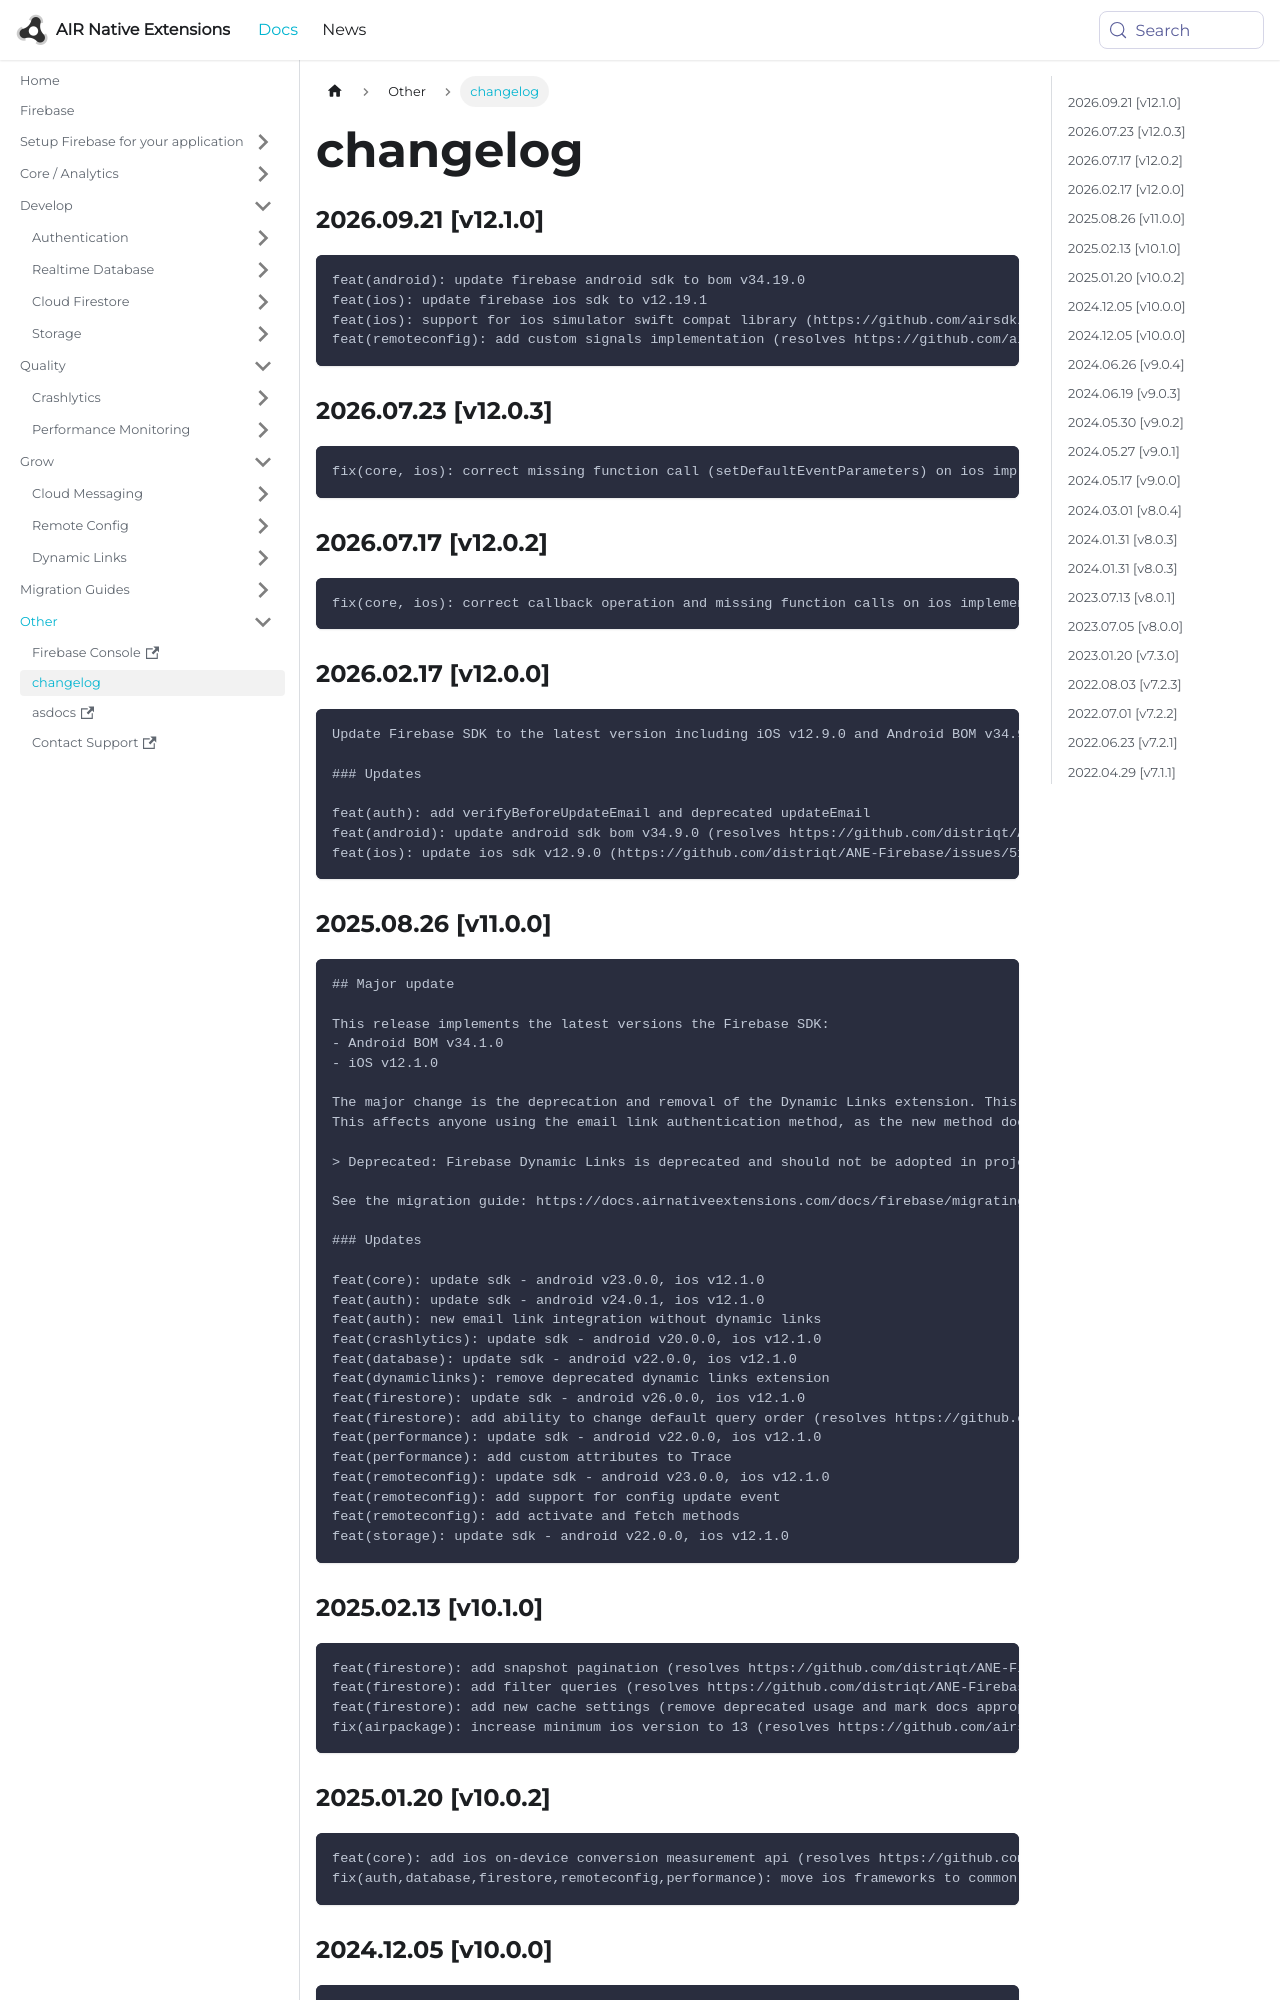

repository: airnativeextensions/nativeextensions-documentation · page: docs/firebase/changelog/index.html · generator: docusaurus

### 2026.09.21 [v12.1.0]

```
feat(android): update firebase android sdk to bom v34.19.0
feat(ios): update firebase ios sdk to v12.19.1
feat(ios): support for ios simulator swift compat library (https://github.com/airsdk/Adobe-Runtime-Support/issues/4255)
feat(remoteconfig): add custom signals implementation (resolves https://github.com/airnativeextensions/ANE-Firebase/issues/526)
```

### 2026.07.23 [v12.0.3]

```
fix(core, ios): correct missing function call (setDefaultEventParameters) on ios implementation
```

### 2026.07.17 [v12.0.2]

```
fix(core, ios): correct callback operation and missing function calls on ios implementation (resolves https://github.com/airnativeextensions/ANE-Firebase/issues/525)
```

### 2026.02.17 [v12.0.0]

```
Update Firebase SDK to the latest version including iOS v12.9.0 and Android BOM v34.9.0

### Updates

feat(auth): add verifyBeforeUpdateEmail and deprecated updateEmail
feat(android): update android sdk bom v34.9.0 (resolves https://github.com/distriqt/ANE-Firebase/issues/516)
feat(ios): update ios sdk v12.9.0 (https://github.com/distriqt/ANE-Firebase/issues/518)
```
